Photos from the image-classification dataset "pattern-recognition" in the GitHub repository your-senpaii/pattern-recognition. Its 4 classes are: astronaut, cube, flower, guillotine.

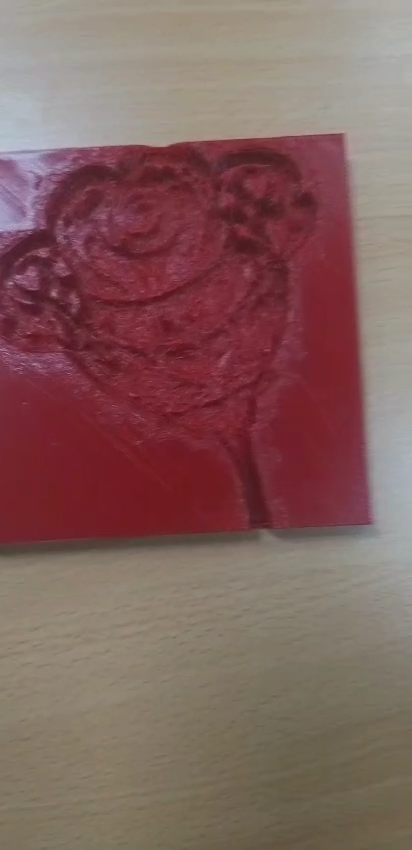
Label: flower

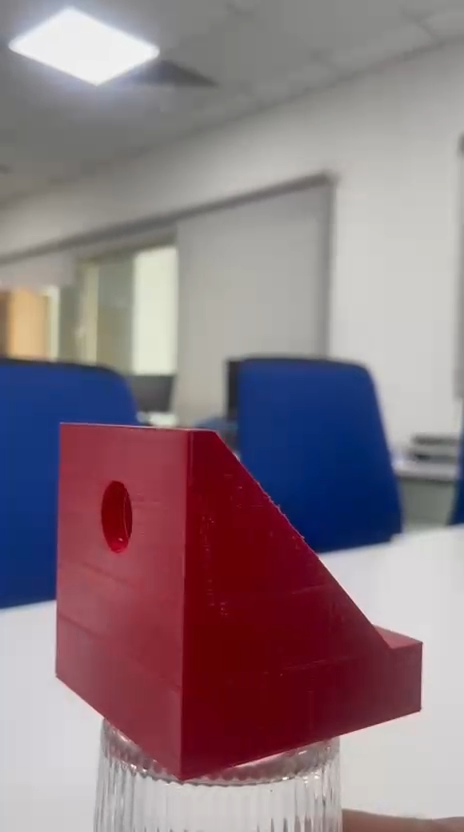
Label: guillotine

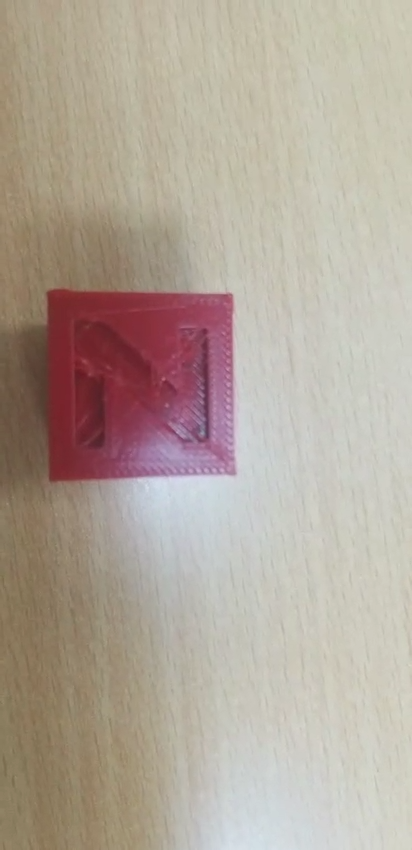
Label: cube

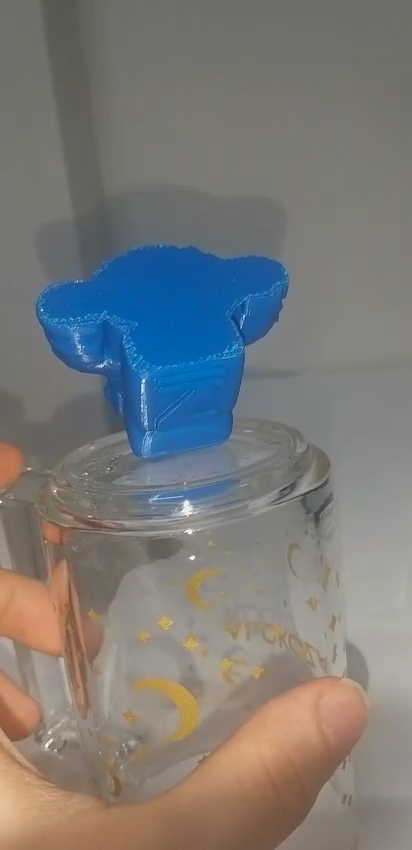
Label: astronaut

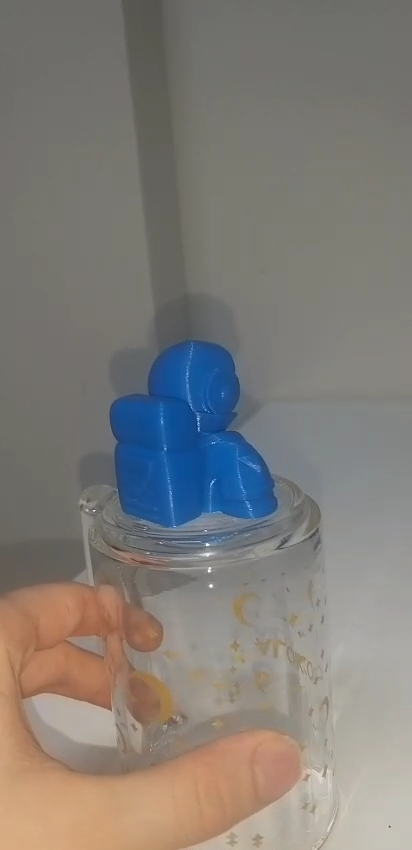
Label: astronaut

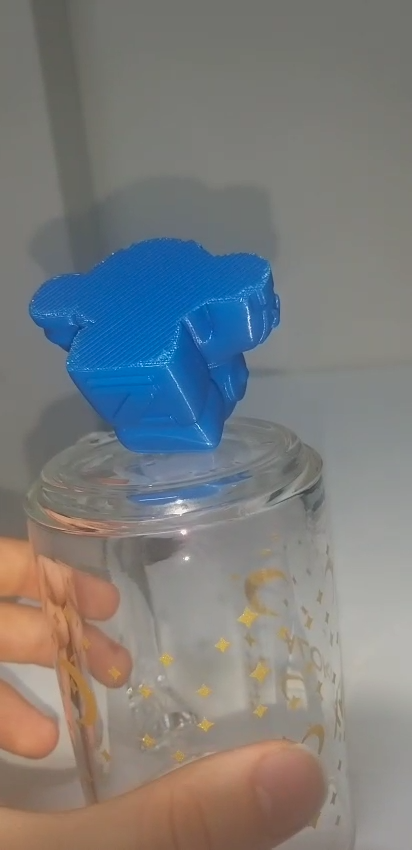
Label: astronaut
